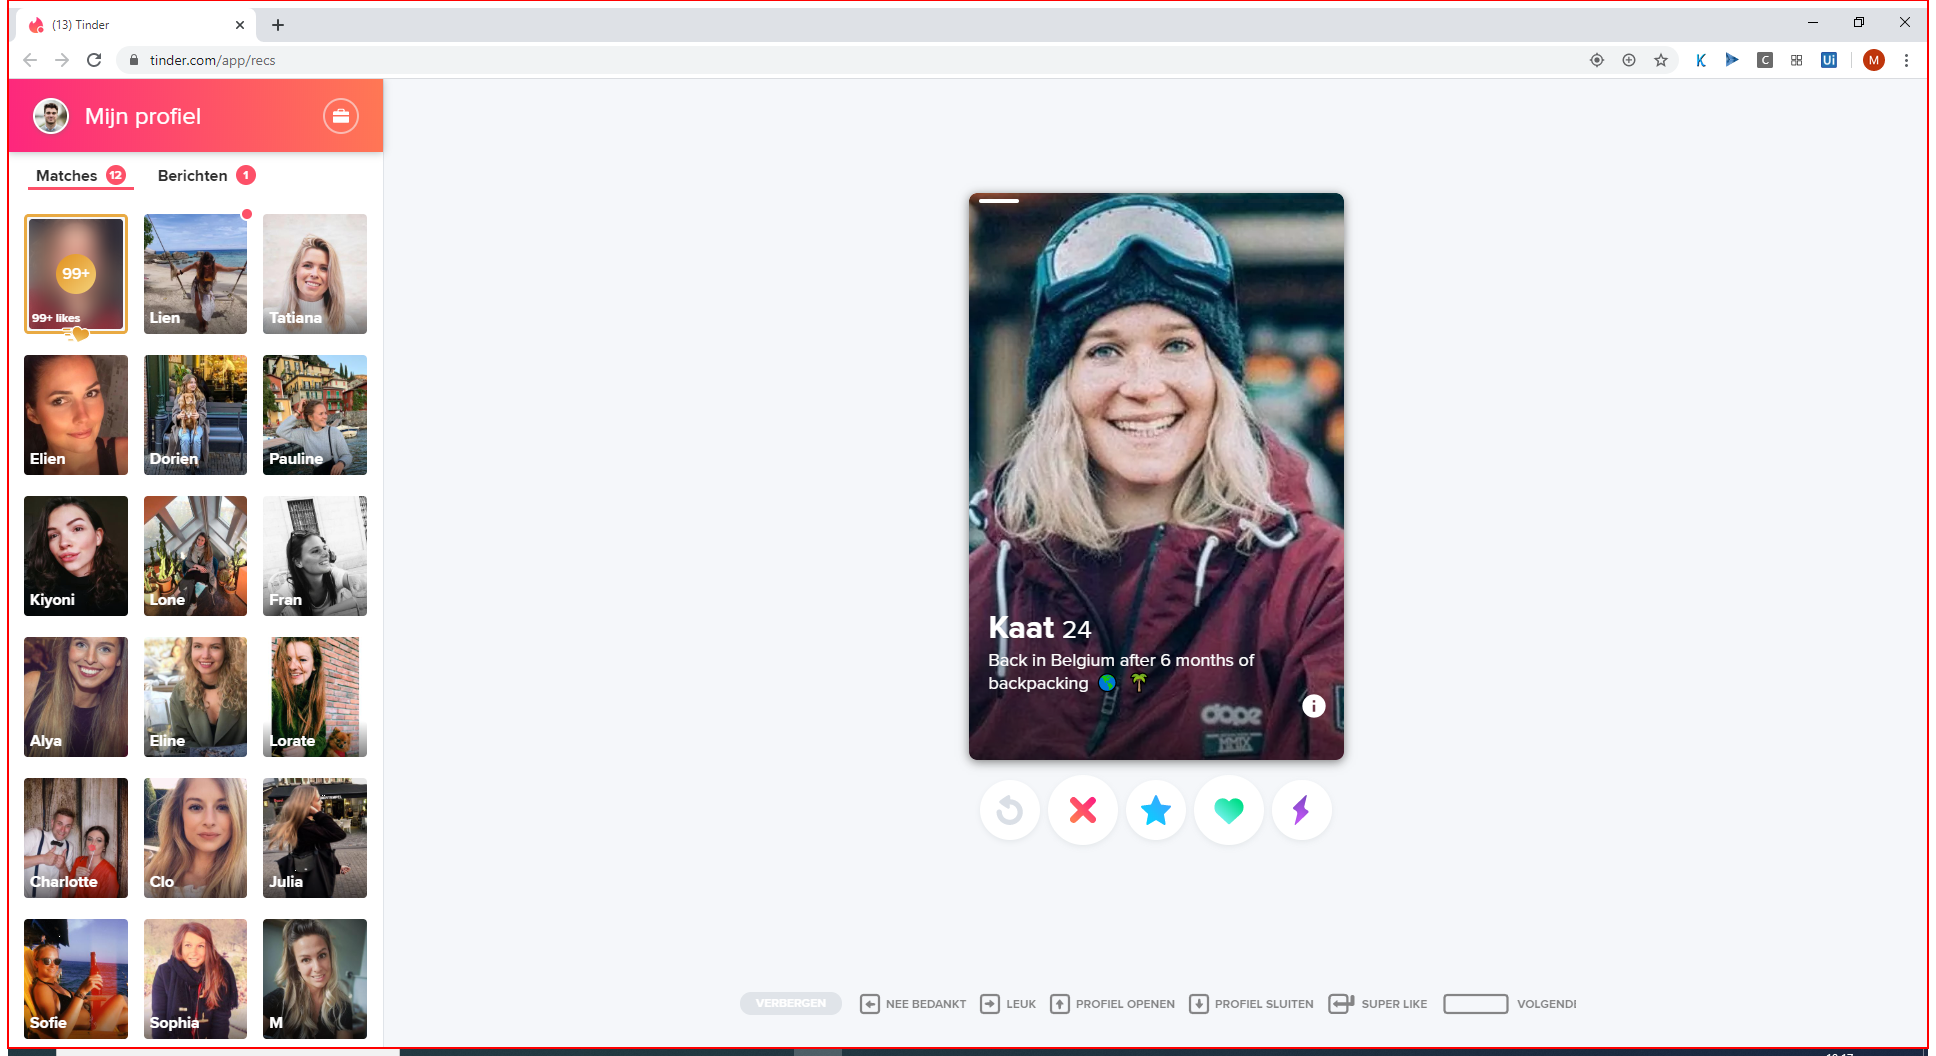
Workflow: obj_check_match

Step 1 [then]: type a value into the element in window '* Tinder - Google Chrome' (chrome.exe)
